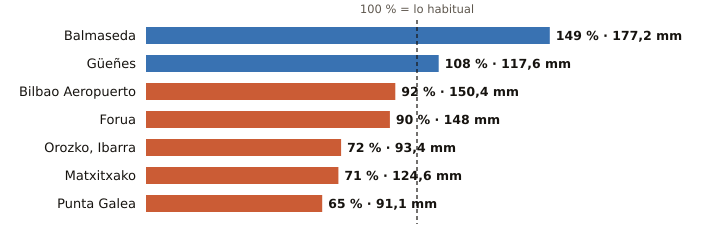

The file beside this chart, header and first rows:
estacion, provincia, indicativo, mm_otono, referencia_mm, pct, periodo_referencia, hasta, hora
Balmaseda, Bizkaia, 1078C, 177.2, 119.2, 149, 2009-2025, 2026-10-23, 17
Güeñes, Bizkaia, 1078I, 117.6, 109.2, 108, 1997-2025, 2026-10-23, 18
Bilbao Aeropuerto, Bizkaia, 1082, 150.4, 162.7, 92, 1991-2020, 2026-10-23, 18
Forua, Bizkaia, 1056K, 148.0, 164.7, 90, 2009-2025, 2026-10-23, 18
Orozko, Ibarra, Bizkaia, 1064L, 93.4, 129.4, 72, 2010-2025, 2026-10-23, 18
Matxitxako, Bizkaia, 1057B, 124.6, 176.7, 71, 1991-2020, 2026-10-23, 18
Punta Galea, Bizkaia, 1059X, 91.1, 140.8, 65, 2005-2025, 2026-10-23, 18
